5-way image classification set "data" from GitHub (StanRemus15/Licenta); label vocabulary: anthracnose, bacterial wilt, downy mildew, gummy stem blight, healthy.

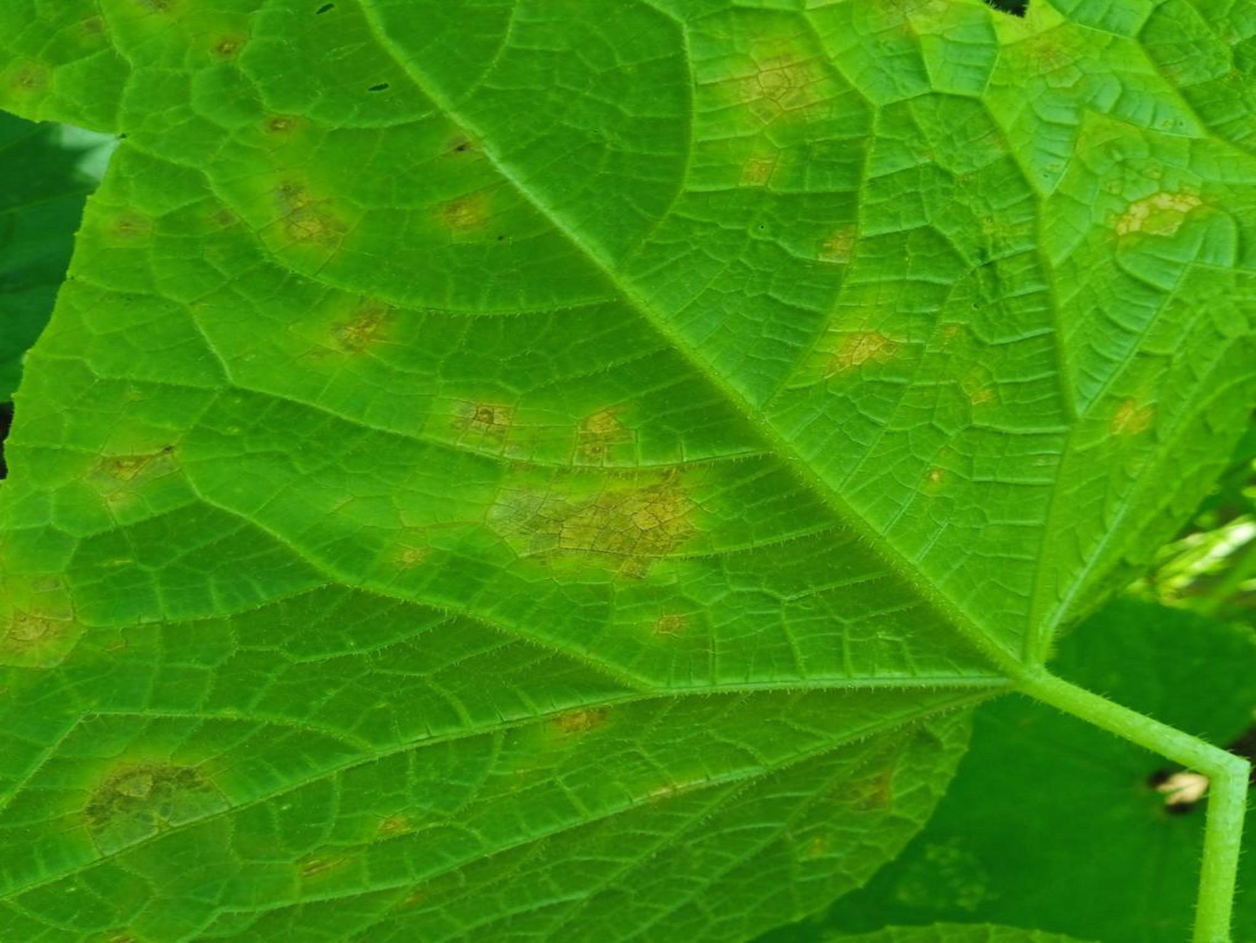
Label: downy mildew

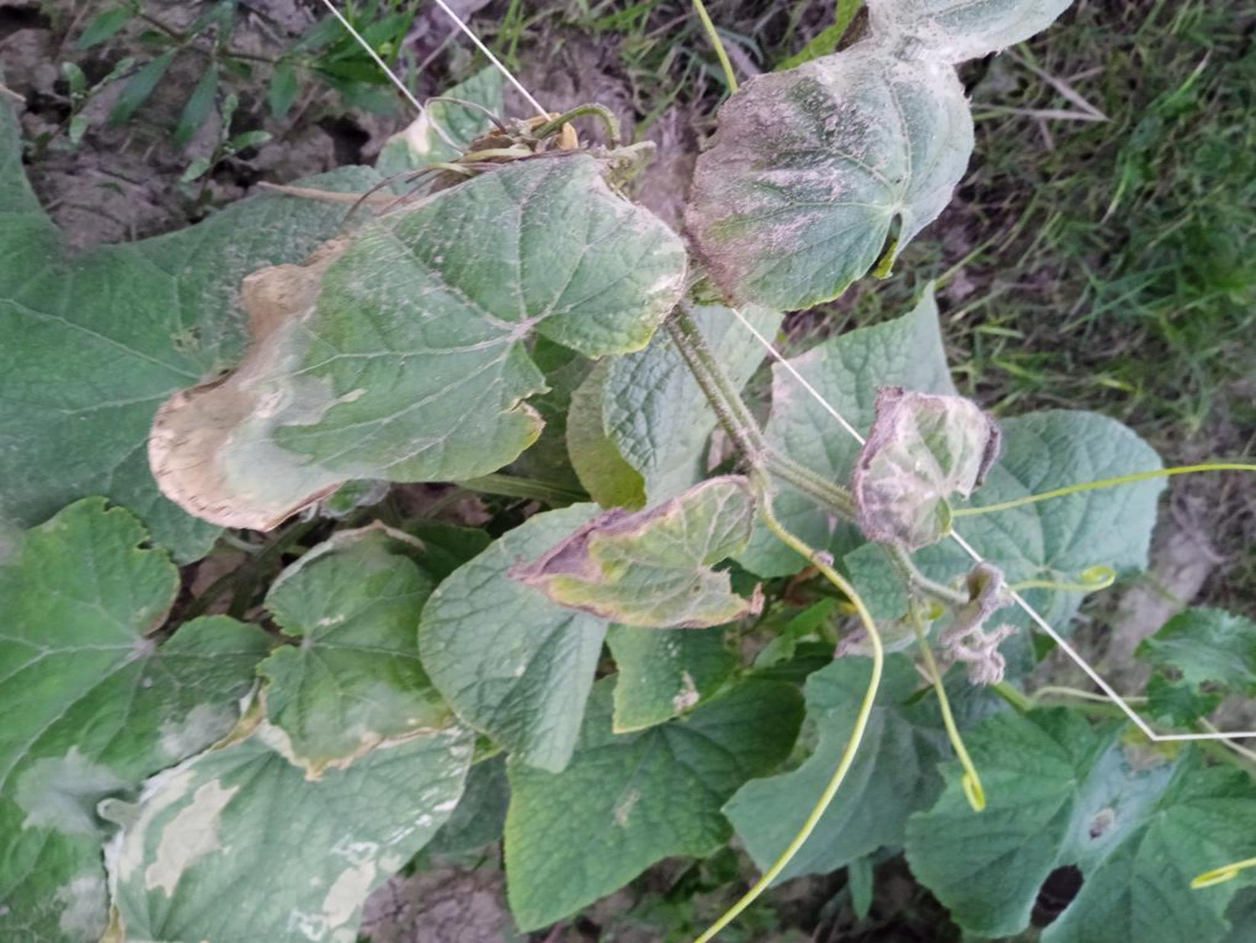
Label: bacterial wilt

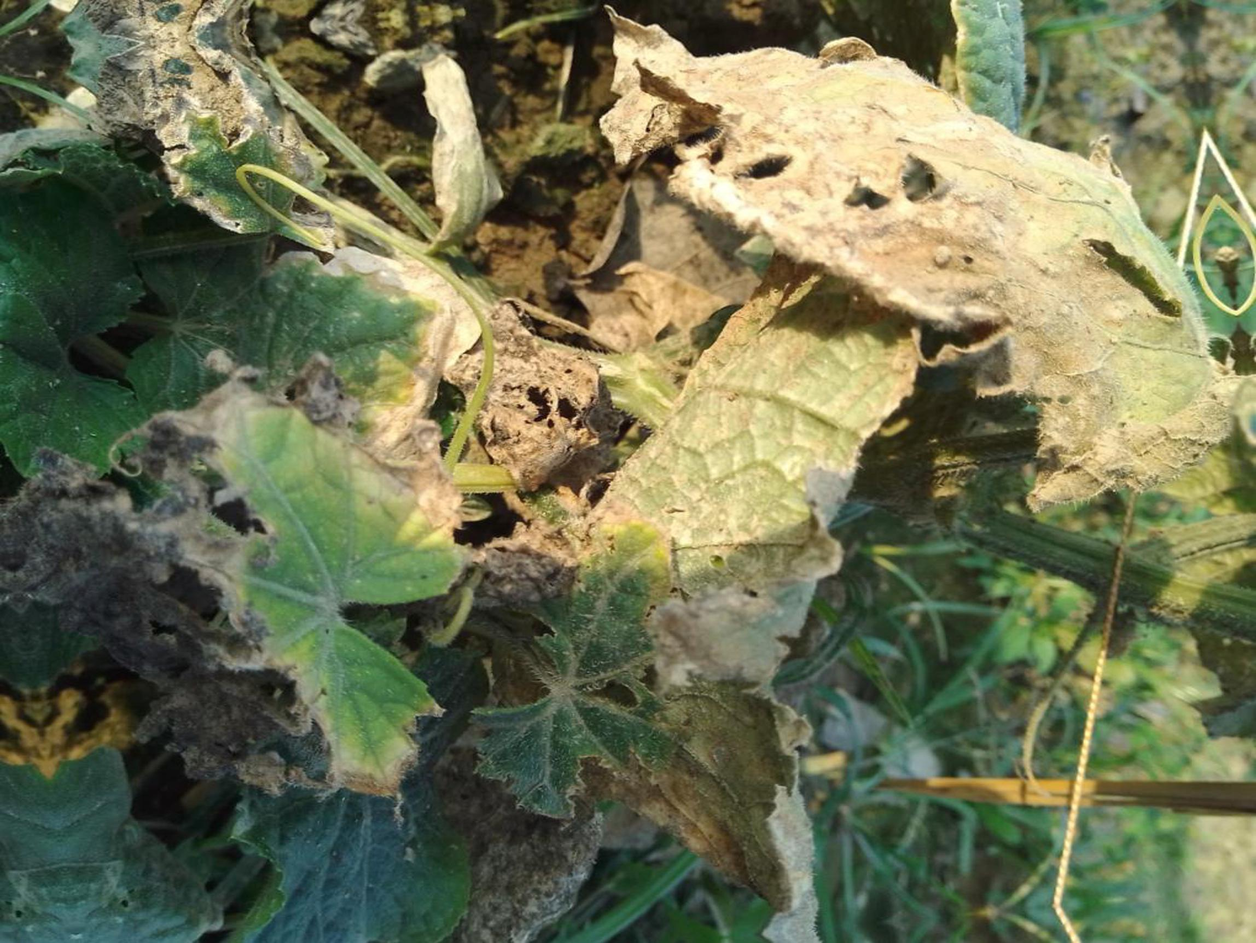
Label: anthracnose

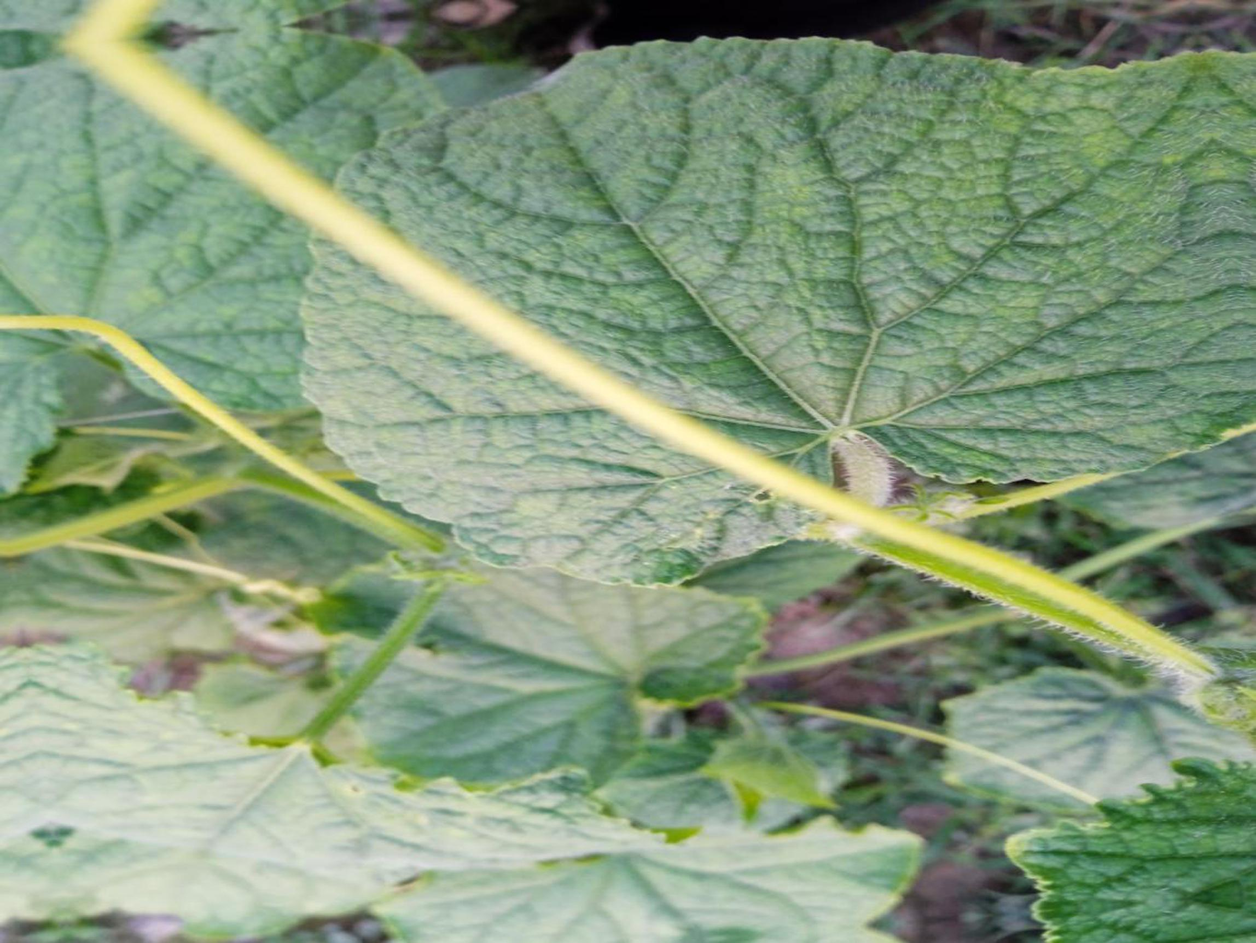
Label: healthy

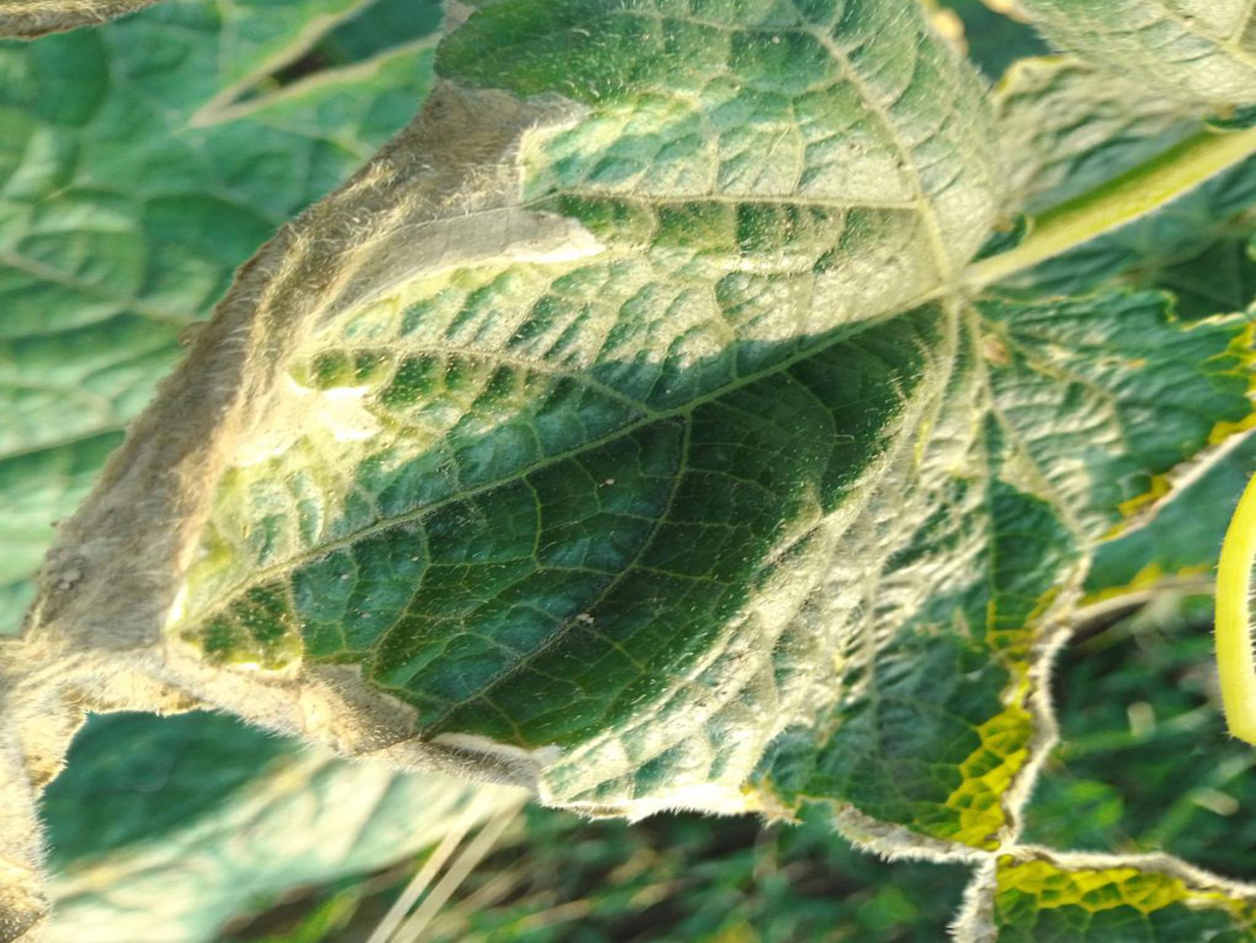
Label: gummy stem blight

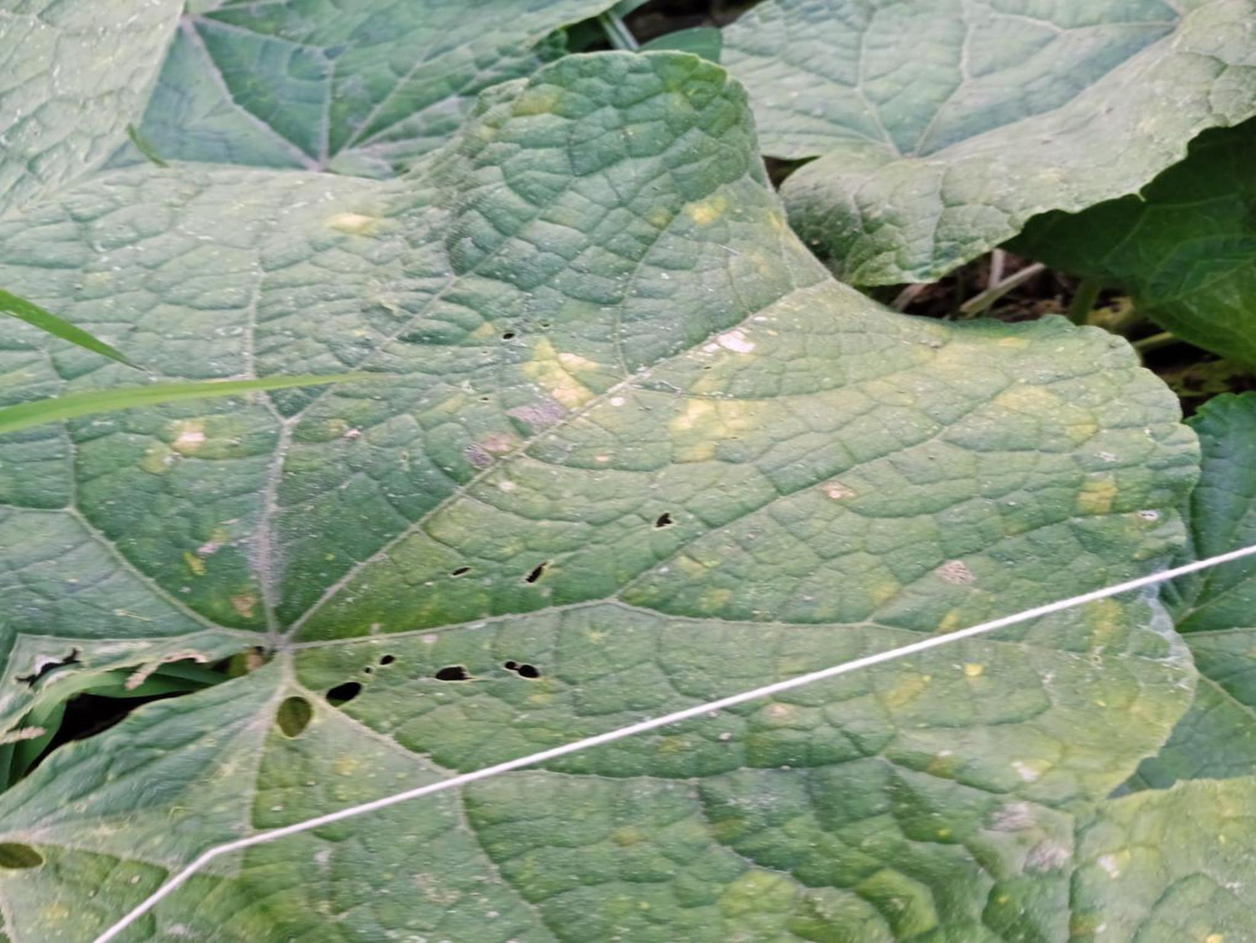
Label: downy mildew
